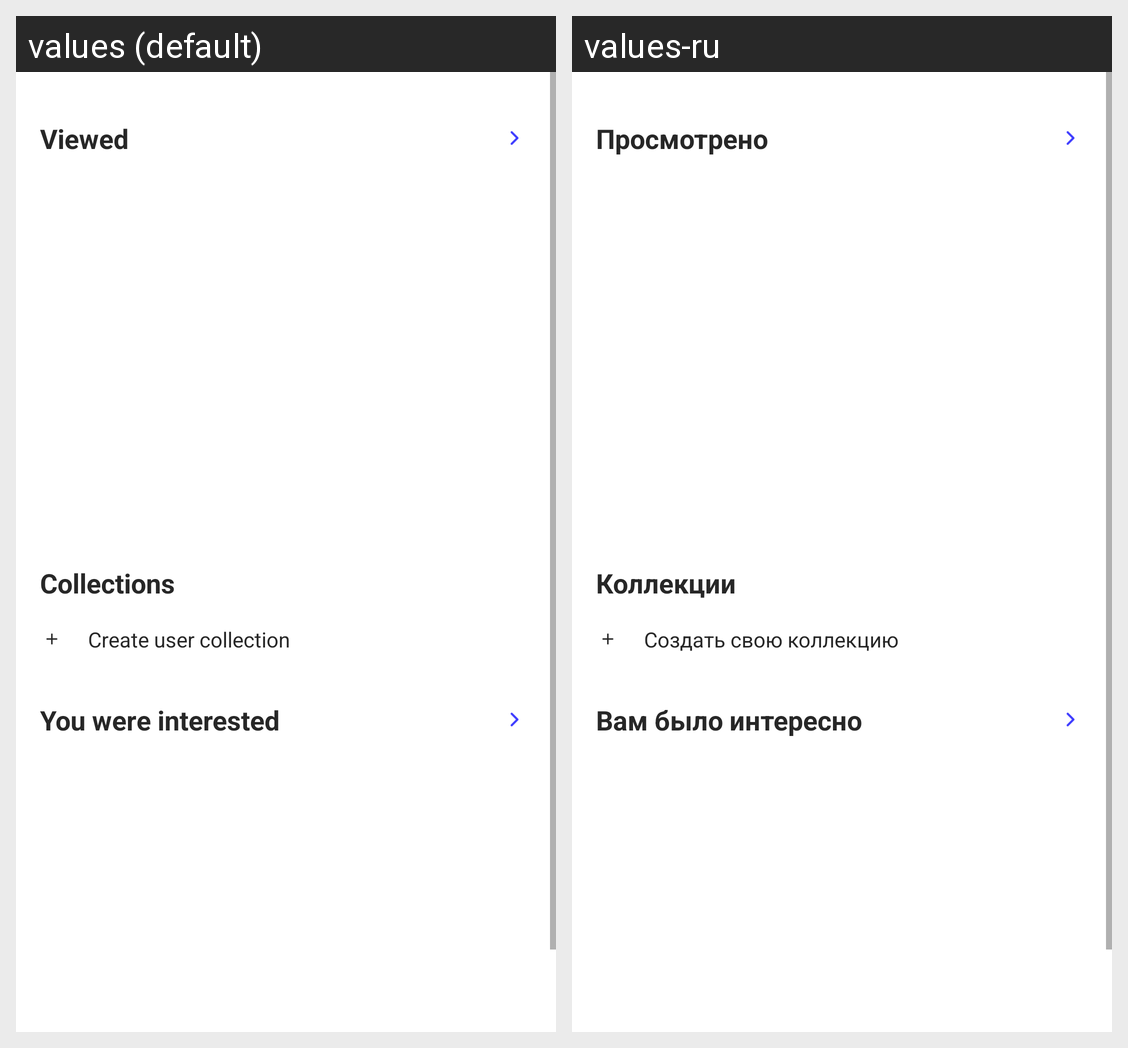

The same Android screen rendered under two of its app's locales, left to right. List the strings drawn on it with the default value and each locale's translation.
Android screen res/layout/person_fragment.xml rendered under 2 locales, left to right: values (default), values-ru. Device: Nexus 5 (rendered at 1080×1920; each locale shown at half size, 540×960, under a caption strip naming it); theme Theme.SkillCinema.
Strings drawn on this screen, with the default value and each locale's value (text and hints the layout hard-codes, and strings that could not be matched under every locale, appear in the picture but are not listed):

profile_text_history_see
  values: Viewed
  values-ru: Просмотрено

profile_text_collection
  values: Collections
  values-ru: Коллекции

profile_text_create_collection
  values: Create user collection
  values-ru: Создать свою коллекцию

profile_text_history
  values: You were interested
  values-ru: Вам было интересно
